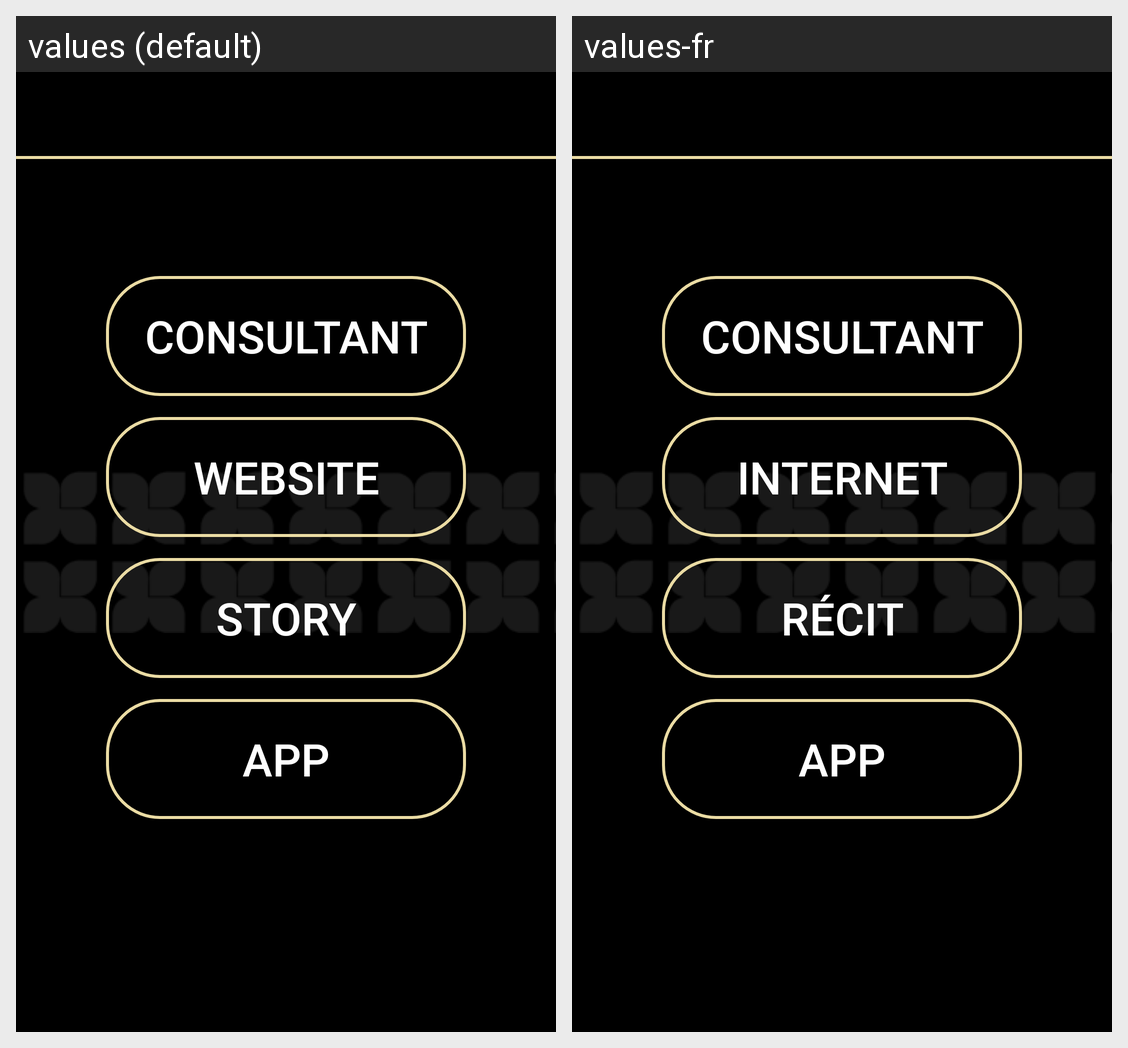

Translations of the strings shown on this Android screen, per locale in the grid:
Android screen res/layout/activity_function_list.xml rendered under 2 locales, left to right: values (default), values-fr. Device: Nexus 5 (rendered at 1080×1920; each locale shown at half size, 540×960, under a caption strip naming it); theme AppTheme.
Strings drawn on this screen, with the default value and each locale's value (text and hints the layout hard-codes, and strings that could not be matched under every locale, appear in the picture but are not listed):

consultant
  values: Consultant
  values-fr: Consultant

website
  values: Website
  values-fr: Internet

story
  values: Story
  values-fr: récit

app_about
  values: App
  values-fr: App
